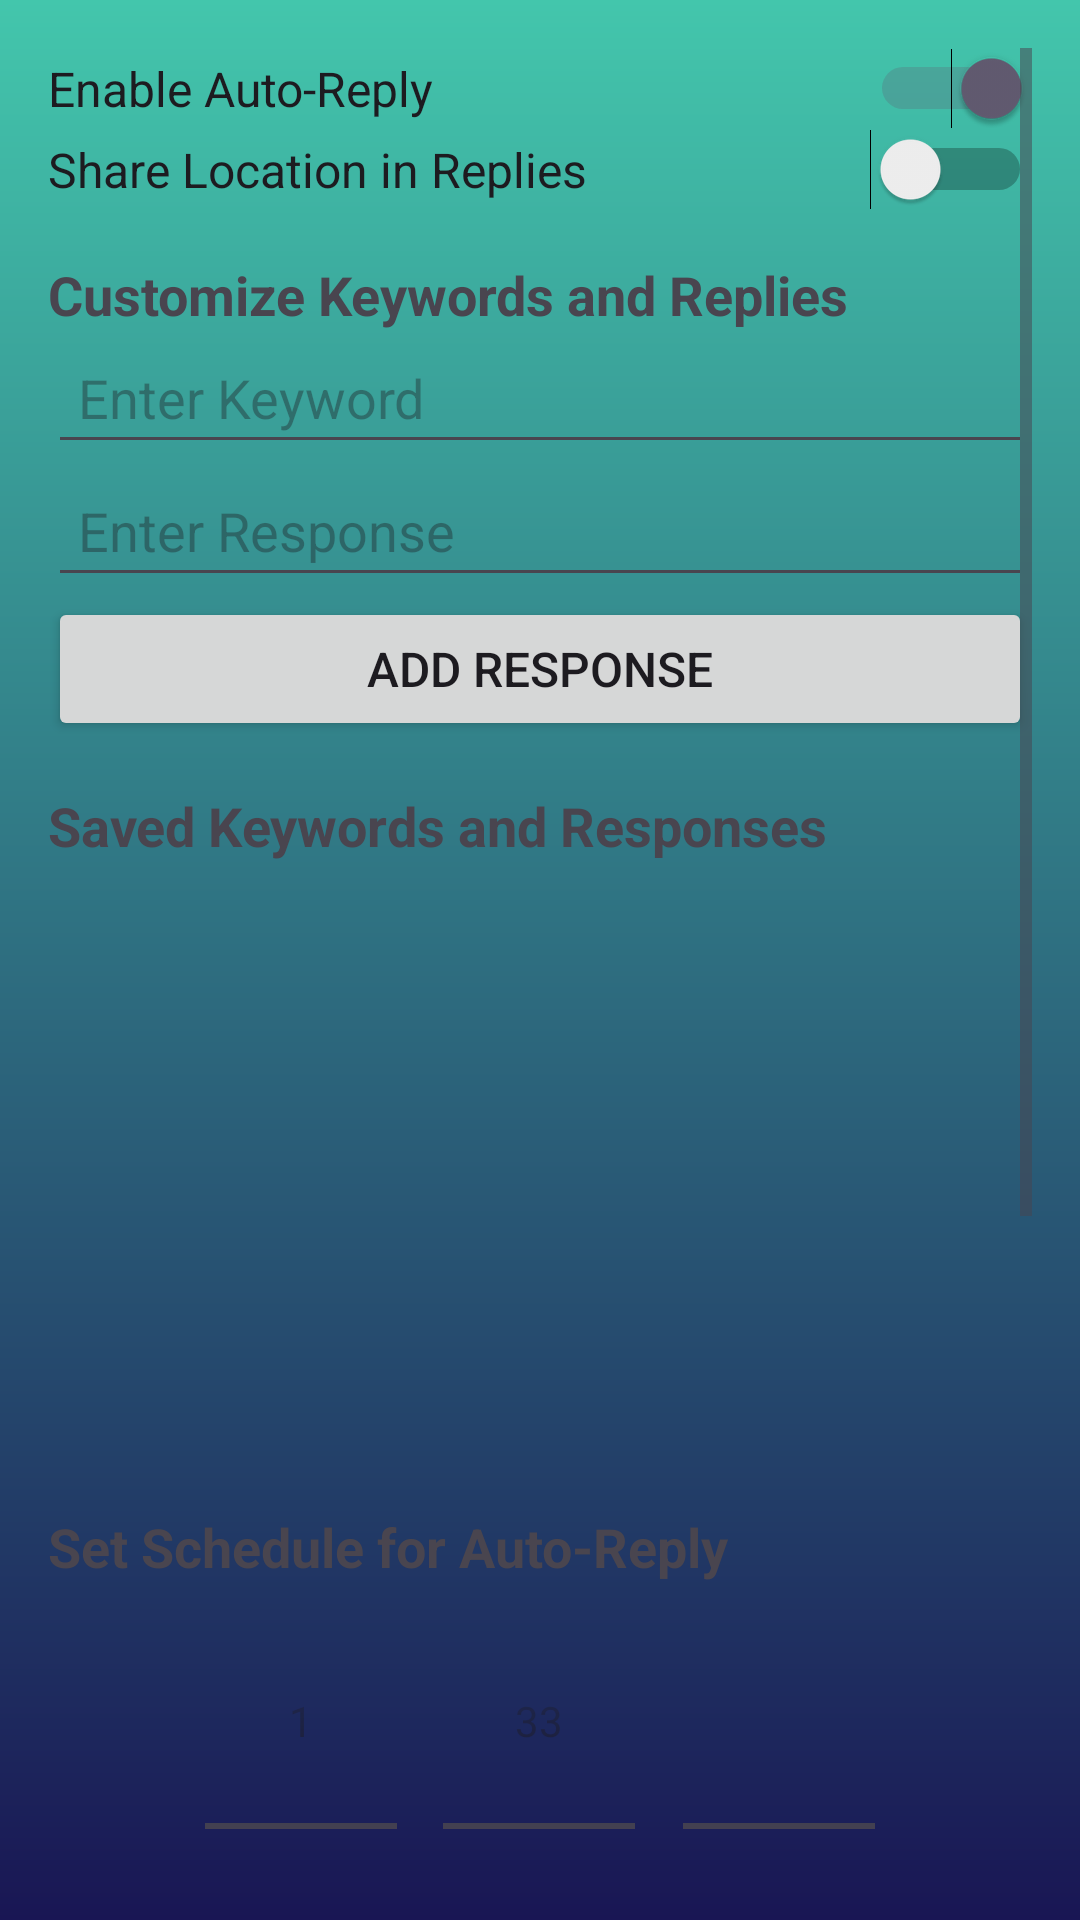

Produce the Android XML layout that renders to this screen, including the resource entries it uses.
<!-- AndroidManifest.xml: application theme Theme.AccessMaster -->
<!-- res/layout/scheduledreply.xml -->
<ScrollView xmlns:android="http://schemas.android.com/apk/res/android"
    android:layout_width="match_parent"
    android:layout_height="match_parent"
    android:padding="16dp"
    android:background="@drawable/gradient"
    android:fillViewport="true">

    <LinearLayout
        android:layout_width="match_parent"
        android:layout_height="wrap_content"
        android:orientation="vertical"
        android:gravity="center_horizontal">

        
        <Switch
            android:id="@+id/switch_auto_reply"
            android:layout_width="match_parent"
            android:layout_height="wrap_content"
            android:checked="true"
            android:text="Enable Auto-Reply"
            android:textSize="16sp" />

        
        <Switch
            android:id="@+id/switch_location"
            android:layout_width="match_parent"
            android:layout_height="wrap_content"
            android:text="Share Location in Replies"
            android:textSize="16sp" />

        
        <TextView
            android:layout_width="match_parent"
            android:layout_height="wrap_content"
            android:layout_marginTop="16dp"
            android:text="Customize Keywords and Replies"
            android:textSize="18sp"
            android:textStyle="bold" />

        <EditText
            android:id="@+id/edit_keyword"
            android:layout_width="match_parent"
            android:layout_height="wrap_content"
            android:hint="Enter Keyword"
            android:inputType="text"
            android:padding="10dp" />

        <EditText
            android:id="@+id/edit_response"
            android:layout_width="match_parent"
            android:layout_height="wrap_content"
            android:hint="Enter Response"
            android:inputType="text"
            android:padding="10dp" />

        <Button
            android:id="@+id/button_add_response"
            android:layout_width="match_parent"
            android:layout_height="wrap_content"
            android:text="Add Response"
            android:paddingVertical="12dp"
            android:textSize="16sp" />

        
        <TextView
            android:layout_width="match_parent"
            android:layout_height="wrap_content"
            android:layout_marginTop="16dp"
            android:text="Saved Keywords and Responses"
            android:textSize="18sp"
            android:textStyle="bold" />

        <ListView
            android:id="@+id/list_keywords"
            android:layout_width="match_parent"
            android:layout_height="200dp"
            android:scrollbars="vertical" />

        
        <TextView
            android:layout_width="match_parent"
            android:layout_height="wrap_content"
            android:layout_marginTop="16dp"
            android:text="Set Schedule for Auto-Reply"
            android:textSize="18sp"
            android:textStyle="bold" />

        <TimePicker
            android:id="@+id/time_picker_start"
            android:layout_width="match_parent"
            android:layout_height="wrap_content"
            android:timePickerMode="spinner" />

        <TimePicker
            android:id="@+id/time_picker_end"
            android:layout_width="match_parent"
            android:layout_height="wrap_content"
            android:timePickerMode="spinner" />

        <Button
            android:id="@+id/button_save_schedule"
            android:layout_width="match_parent"
            android:layout_height="wrap_content"
            android:text="Save Schedule"
            android:paddingVertical="12dp"
            android:textSize="16sp" />
    </LinearLayout>

</ScrollView>
<!-- resources referenced by this layout -->
<resources>
  <!-- drawable gradient (drawable) -->
  <?xml version="1.0" encoding="utf-8"?>
  <shape xmlns:android="http://schemas.android.com/apk/res/android">
  <gradient android:startColor="@color/one" android:endColor="@color/two" android:angle="18"/>
  </shape>
  <style name="Theme.AccessMaster" parent="Base.Theme.AccessMaster" />
  <color name="one">#43C6AC</color>
  <color name="two">#191654</color>
  <style name="Base.Theme.AccessMaster" parent="Theme.Material3.DayNight.NoActionBar">
          
          
      </style>
</resources>
